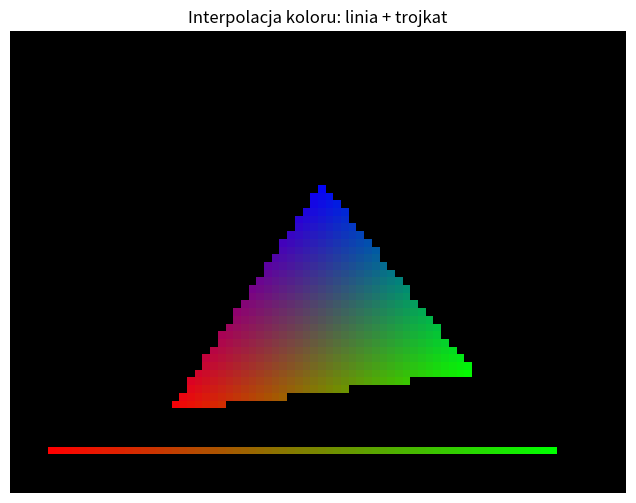

Write Python code to recreate this figure.
import numpy as np
from matplotlib import pyplot as plt

width = 80
height = 60
image = np.zeros((height, width, 3), dtype=np.uint8)

# Funkcja do rysowania punktu
def draw_point(image, x, y, color=(255, 255, 255)):
    if 0 <= x < image.shape[1] and 0 <= y < image.shape[0]:
        image[image.shape[0] - 1 - y, x] = np.clip(np.round(color), 0, 255)

# Algorytm Bresenhama z interpolacja koloru
def draw_line(image, x1, y1, x2, y2, col1, col2):
    col1 = np.asarray(col1, dtype=float)
    col2 = np.asarray(col2, dtype=float)
    dx = abs(x2 - x1)
    dy = abs(y2 - y1)
    sx = np.sign(x2 - x1)
    sy = np.sign(y2 - y1)
    x, y = x1, y1
    steps = max(dx, dy)

    for i in range(steps + 1):
        t = i / steps if steps != 0 else 0
        color = (1 - t) * col1 + t * col2
        draw_point(image, x, y, color)

        if dx > dy:
            x += sx
            if (i * dy * 2) % dx >= dx:
                y += sy
        else:
            y += sy
            if (i * dx * 2) % dy >= dy:
                x += sx

# Klasa wierzcholka z kolorem
class Vertex:
    def __init__(self, x, y, color=(255, 255, 255)):
        self.x = x
        self.y = y
        self.color = np.asarray(color, dtype=float)


# Funkcja do rysowania wypelnionego trojkata z interpolacja koloru
def draw_triangle(image, A, B, C):
    xmin = min(A.x, B.x, C.x)
    xmax = max(A.x, B.x, C.x)
    ymin = min(A.y, B.y, C.y)
    ymax = max(A.y, B.y, C.y)

    # Calkowite pole trojkata
    def area(p1, p2, p3):
        return (p2.x - p1.x) * (p3.y - p1.y) - (p3.x - p1.x) * (p2.y - p1.y)

    total_area = area(A, B, C)

    for y in range(ymin, ymax + 1):
        for x in range(xmin, xmax + 1):
            P = Vertex(x, y)
            a0 = area(B, C, P)
            a1 = area(C, A, P)
            a2 = area(A, B, P)

            if np.sign(a0) == np.sign(a1) == np.sign(a2):
                w0 = a0 / total_area
                w1 = a1 / total_area
                w2 = a2 / total_area
                color = w0 * A.color + w1 * B.color + w2 * C.color
                draw_point(image, x, y, color)


# Przykladowe rysowanie
# Linia z gradientem
draw_line(image, 5, 5, 70, 40, (255, 0, 0), (0, 255, 0))

# Trojkat z interpolacja koloru
v0 = Vertex(20, 10, color=(255, 0, 0))
v1 = Vertex(60, 15, color=(0, 255, 0))
v2 = Vertex(40, 40, color=(0, 0, 255))
draw_triangle(image, v0, v1, v2)

plt.figure(figsize=(8, 6))
plt.imshow(image)
plt.title("Interpolacja koloru: linia + trojkat")
plt.axis('off')
plt.show()
